Photos from the image-classification dataset "SP3" in the GitHub repository cyt228/fabric_anomaly_project. Its 3 classes are: defect, defect-free, defect for classify.

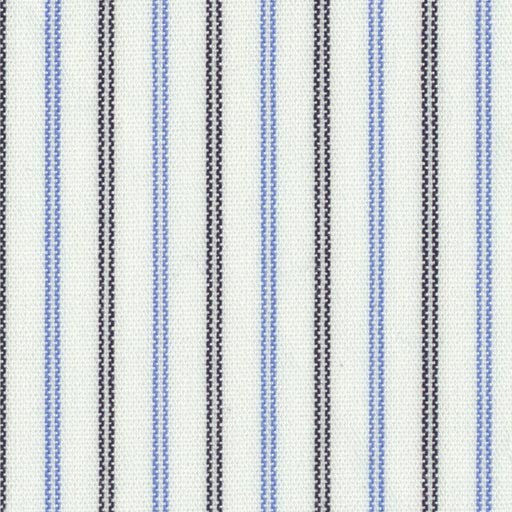
Label: defect

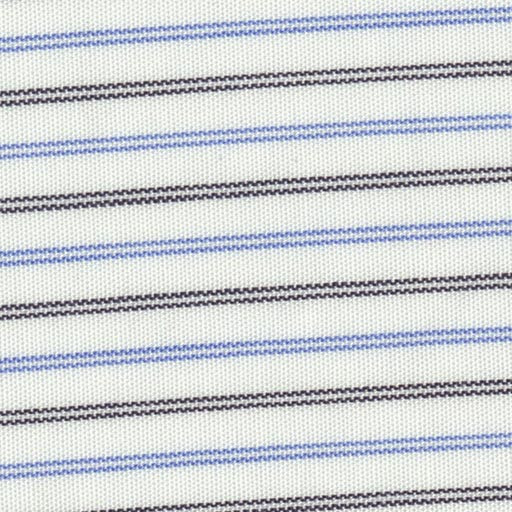
Label: defect-free

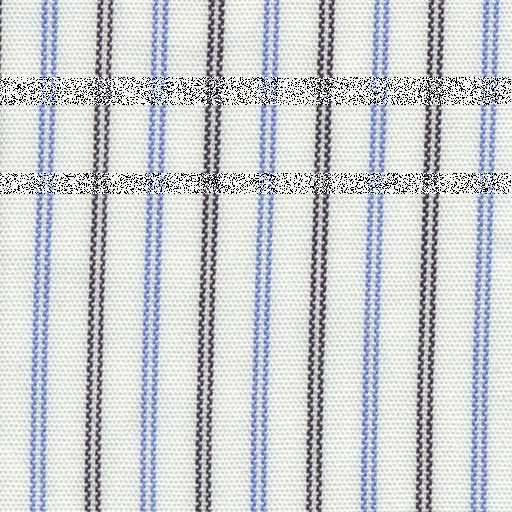
Label: defect for classify

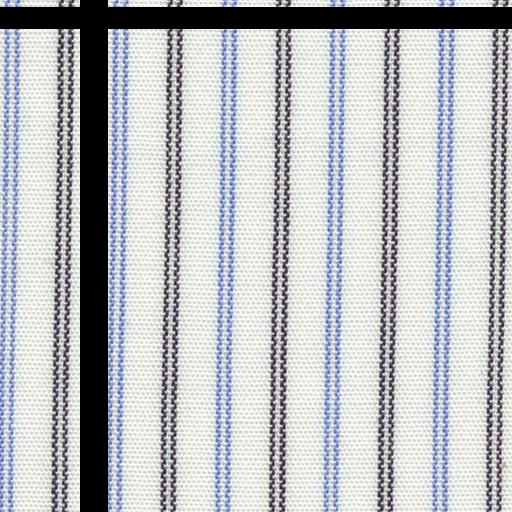
Label: defect

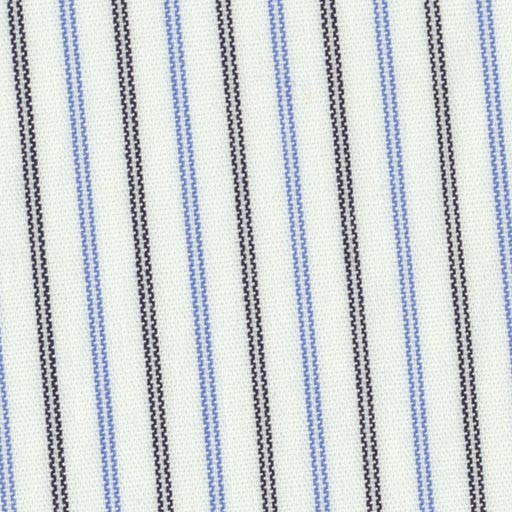
Label: defect-free

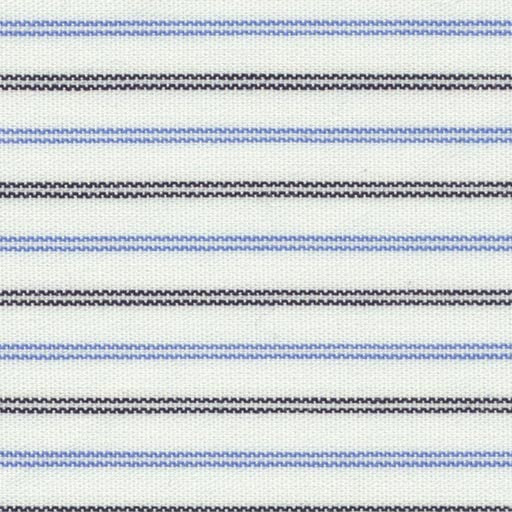
Label: defect for classify
